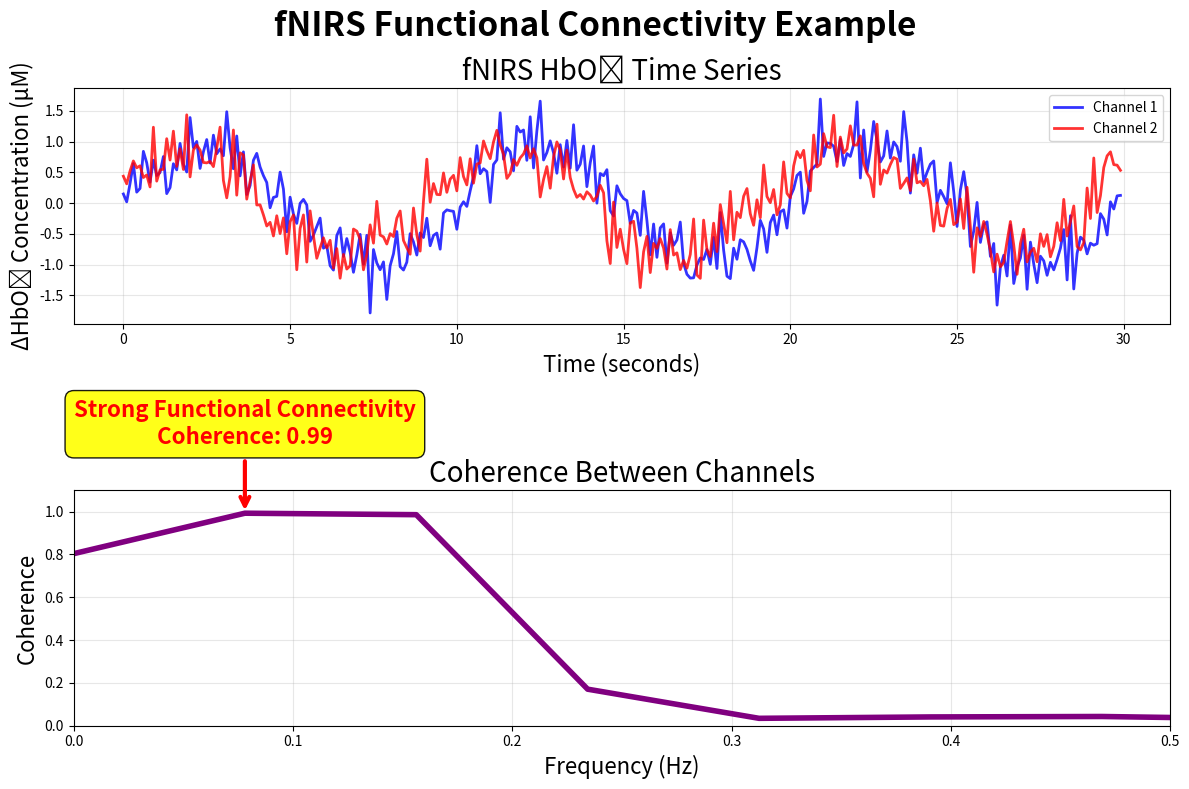

Reproduce this figure in Python.
"""
Simple Demonstration: What is Coherence?

Think of coherence like measuring how "in sync" two brain regions are.

Imagine two people clapping:
- If they clap at the same rhythm = HIGH coherence
- If they clap randomly = LOW coherence

In brain imaging, coherence tells us if two brain areas are working together
at the same rhythm (frequency). High coherence = teamwork!
"""

import numpy as np
import matplotlib.pyplot as plt
from scipy import signal
from scipy.signal import coherence
import warnings
warnings.filterwarnings('ignore')

# Set random seed for reproducibility
np.random.seed(42)

# Simple example: Two brain regions during a thinking task
fs = 10        # How often we measure (10 times per second)
T = 120        # 2 minutes of data
t = np.linspace(0, T, int(T * fs), endpoint=False)

# Brain Region A: Active during the task (slow rhythm) + some noise
region_A = (np.sin(2 * np.pi * 0.1 * t) +          # 0.1 Hz = slow thinking rhythm (shared)
            0.3 * np.random.randn(len(t)))          # Random brain noise

# Brain Region B: Also active during the same task + different noise
region_B = (0.8 * np.sin(2 * np.pi * 0.1 * t + np.pi/6) +  # Same thinking rhythm (shared)
            0.3 * np.random.randn(len(t)))                   # Different random noise

# Compute coherence (how "in sync" the regions are)
f, Cxy = coherence(region_A, region_B, fs, nperseg=128)

# Create a simple figure
fig, (ax1, ax2) = plt.subplots(2, 1, figsize=(12, 8))
fig.suptitle('fNIRS Functional Connectivity Example', fontsize=24, fontweight='bold')

# Show the brain signals (first 30 seconds)
time_display = t[:300]  # First 30 seconds
ax1.plot(time_display, region_A[:300], label='Channel 1', linewidth=2, alpha=0.8, color='blue')
ax1.plot(time_display, region_B[:300], label='Channel 2', linewidth=2, alpha=0.8, color='red')
ax1.set_title('fNIRS HbO₂ Time Series', fontsize=20)
ax1.set_xlabel('Time (seconds)', fontsize=16)
ax1.set_ylabel('ΔHbO₂ Concentration (μM)', fontsize=16)
ax1.legend()
ax1.grid(True, alpha=0.3)

# Show how "in sync" the regions are at different rhythms
ax2.plot(f, Cxy, 'purple', linewidth=4)
ax2.set_xlim([0, 0.5])  # Focus on slow brain rhythms
ax2.set_ylim([0, 1.1])
ax2.set_title('Coherence Between Channels', fontsize=20)
ax2.set_xlabel('Frequency (Hz)', fontsize=16)
ax2.set_ylabel('Coherence', fontsize=16)
ax2.grid(True, alpha=0.3)

# Find the peak where they're most in sync
peak_idx = np.argmax(Cxy[(f >= 0.05) & (f <= 0.15)])
peak_freq_idx = np.where((f >= 0.05) & (f <= 0.15))[0][peak_idx]
freq_peak = f[peak_freq_idx]
coh_peak = Cxy[peak_freq_idx]

# Point out where they work together
ax2.annotate(f'Strong Functional Connectivity\nCoherence: {coh_peak:.2f}',
            xy=(freq_peak, coh_peak), 
            xytext=(freq_peak, coh_peak + 0.3),
            arrowprops=dict(arrowstyle='->', color='red', lw=3),
            fontsize=16, fontweight='bold', color='red',
            ha='center', va='bottom',
            bbox=dict(boxstyle="round,pad=0.4", facecolor='yellow', alpha=0.9))

plt.tight_layout()
plt.savefig(r'C:\Users\<user>\OneDrive - Ontario Tech University\fNIRS_Emotions\plots\figures\fNIRS Coherence Example.png', dpi=300, bbox_inches='tight')

# Helper function to check sync level
def get_coherence_at_freq(target_freq, tolerance=0.02):
    """Get how in sync the regions are at a specific rhythm"""
    freq_mask = (f >= target_freq - tolerance) & (f <= target_freq + tolerance)
    if np.any(freq_mask):
        return np.mean(Cxy[freq_mask])
    return 0.0